Run: headless pygame with SDL's dummy video driver; simulated clock (each Clock.tick advances the game by its frame time, no real sleeping); random seed 0; keys injected as events and as key.get_pressed() state; mouse plan: one left click at the window centre at the start of phase 2, then a move to the lower-right quarter at the start of phase 3.
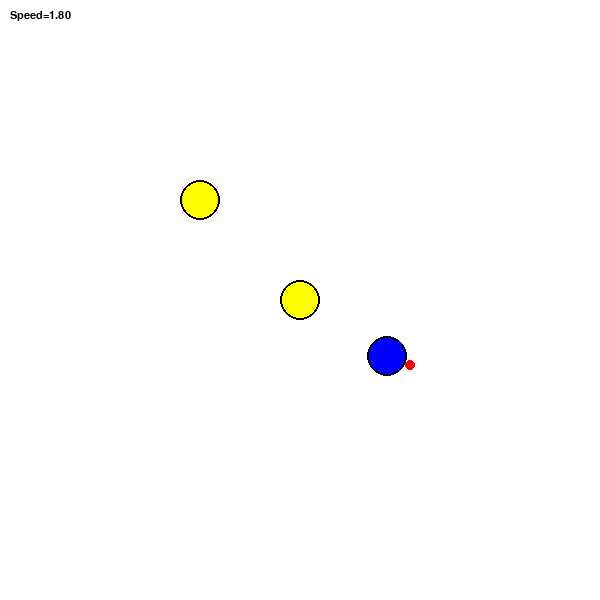
Frame 1 of 4 · flips 1–60 · no input
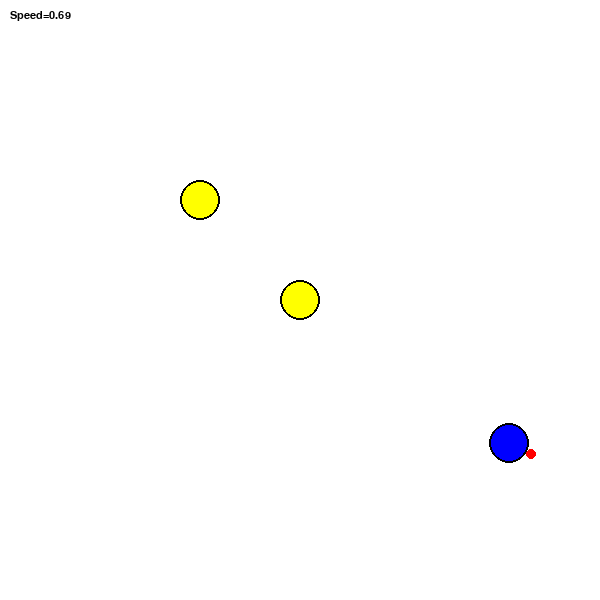
Frame 2 of 4 · flips 61–180 · clicked the window centre · tapped SPACE, RETURN · held RIGHT (→), D
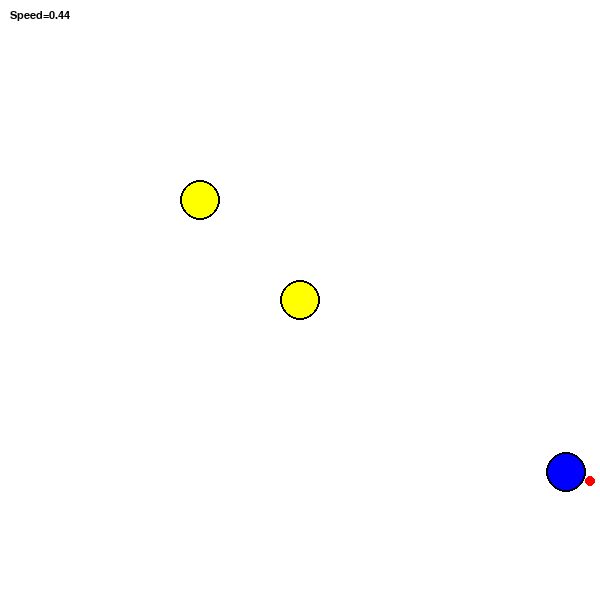
Frame 3 of 4 · flips 181–300 · moved the mouse to the lower-right quarter · held DOWN (↓), S
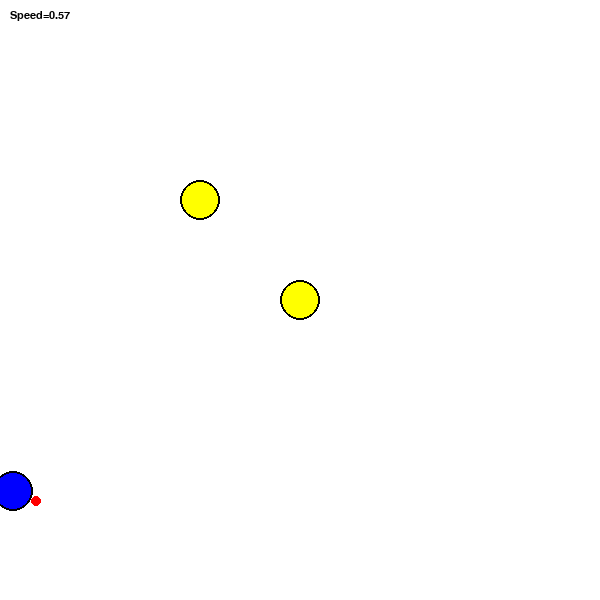
Frame 4 of 4 · flips 301–420 · held LEFT (←), A, UP (↑), W

The pygame program that drew these frames:

import pygame
import math
import random
pygame.init()

# Setup Pygame window
WIDTH, HEIGHT = 600, 600
screen = pygame.display.set_mode((WIDTH, HEIGHT))
pygame.display.set_caption("Vehicle 1 - Multi-Light & Randomness")

clock = pygame.time.Clock()
fps = 60
font = pygame.font.SysFont("consolas", 16)


# Vehicle Definition
class VehicleOne:
    def __init__(self, x, y, radius=20, heading=0):
        self.x = x
        self.y = y
        self.radius = radius
        self.heading = heading
        self.speed = 0.0
        self.sensor_distance = self.radius + 5

    def sensor_position(self):
        sx = self.x + math.cos(self.heading) * self.sensor_distance
        sy = self.y + math.sin(self.heading) * self.sensor_distance
        return sx, sy

    def intensity_at(self, sx, sy, light_x, light_y):
        dx = light_x - sx
        dy = light_y - sy
        dist_sq = dx * dx + dy * dy
        if dist_sq == 0:
            return 1.0
        return min(1.0 / dist_sq * 5000, 1.0)

    def update(self, lights):
        sensor_x, sensor_y = self.sensor_position()

        # Sum light intensity from all sources
        total_intensity = 0
        for light in lights:
            total_intensity += self.intensity_at(sensor_x, sensor_y, light.x, light.y)
        total_intensity = min(total_intensity, 1.0)

        # Motor control
        self.speed = total_intensity * 5.0
        friction = 0.1
        self.speed = max(self.speed - friction, 0)

        # Random heading jitter
        self.heading += random.uniform(-0.05, 0.05)

        # Move forward
        self.x += math.cos(self.heading) * self.speed
        self.y += math.sin(self.heading) * self.speed

        # Wrap around screen
        self.x %= WIDTH
        self.y %= HEIGHT

    def draw(self, surface):
        pygame.draw.circle(surface, (0, 0, 255), (int(self.x), int(self.y)), self.radius)
        pygame.draw.circle(surface, (0, 0, 0), (int(self.x), int(self.y)), self.radius, 2)

        sensor_x, sensor_y = self.sensor_position()
        pygame.draw.circle(surface, (255, 0, 0), (int(sensor_x), int(sensor_y)), 5)

        if font:
            surface.blit(
                font.render(f"Speed={self.speed:.2f}", True, (0, 0, 0)),
                (10, 10),
            )
# Light Source
class Light:
    def __init__(self, x, y, radius=20):
        self.x = x
        self.y = y
        self.radius = radius

    def move_light(self, pos):
        self.x, self.y = pos

    def pos(self):
        return self.x, self.y

    def draw(self, surface):
        pygame.draw.circle(surface, (255, 255, 0), (int(self.x), int(self.y)), self.radius)
        pygame.draw.circle(surface, (0, 0, 0), (int(self.x), int(self.y)), self.radius, 2)

# Main Simulation
vehicle = VehicleOne(WIDTH // 4, HEIGHT // 2)
# Initial lights
lights = [
    Light(WIDTH // 2, HEIGHT // 2),
    Light(WIDTH // 3, HEIGHT // 3),
]

running = True
while running:
    screen.fill((255, 255, 255))

    for event in pygame.event.get():
        if event.type == pygame.QUIT:
            running = False

        # Left-click: add light
        if event.type == pygame.MOUSEBUTTONDOWN and event.button == 1:
            lights.append(Light(event.pos[0], event.pos[1]))

        # Right-click: remove nearest light
        if event.type == pygame.MOUSEBUTTONDOWN and event.button == 3:
            if lights:
                mx, my = event.pos
                nearest = min(lights, key=lambda l: (l.x - mx)**2 + (l.y - my)**2)
                lights.remove(nearest)

    # Draw lights
    for light in lights:
        light.draw(screen)

    # Update and draw vehicle
    vehicle.update(lights)
    vehicle.draw(screen)

    pygame.display.flip()
    clock.tick(fps)

pygame.quit()
